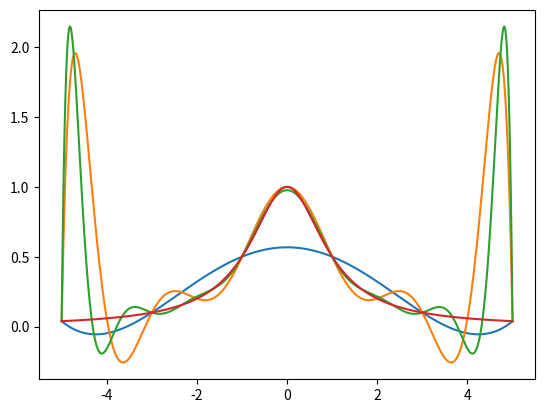
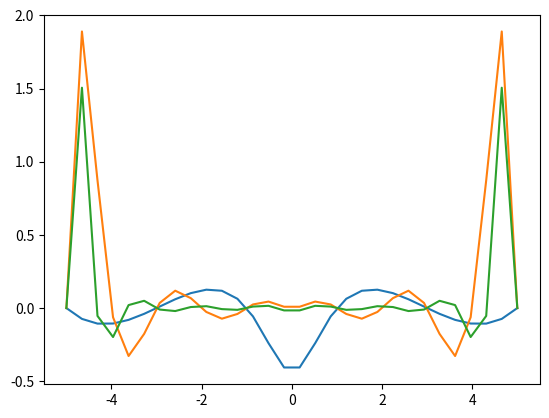
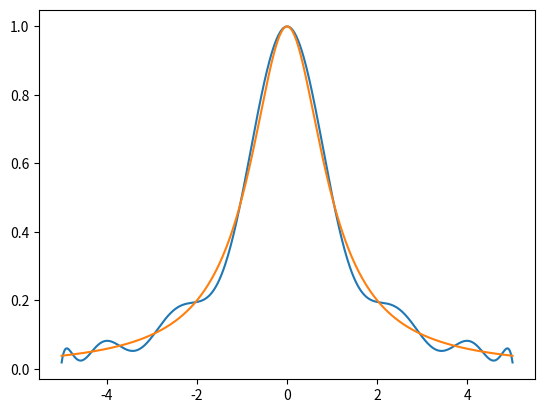

Write Python code to recreate these figures, in order. (Note: this script raises an exception after producing the figures.)
import numpy as np
import matplotlib.pyplot as plt
import time


#######################################################################################


def function(x):
    return 1.0 / (1.0 + x ** 2.0)


def approximation(n, count=500):
    results = []
    x = np.linspace(-5, 5, n + 1)
    vander_x = np.vander(x, n + 1, True)
    coefficients = np.linalg.solve(vander_x, list(map(function, x)))

    for x in np.linspace(-5, 5, count):
        result = 0
        for index, coefficient in enumerate(coefficients):
            result += coefficient * (x ** index)
        results.append(result)

    return results


plt.plot(np.linspace(-5, 5, 500), approximation(5))
plt.plot(np.linspace(-5, 5, 500), approximation(10))
plt.plot(np.linspace(-5, 5, 500), approximation(15))

real_function = []
for x in np.linspace(-5, 5, 500):
    real_function.append(function(x))

plt.plot(np.linspace(-5, 5, 500), real_function)
plt.show()


#######################################################################################


def calculate_difference(n):
    results = approximation(n, 30)
    x = np.linspace(-5, 5, 30)

    results = list(map(lambda x, y: x - y, results, list(map(function, x))))

    return results


plt.plot(np.linspace(-5, 5, 30), calculate_difference(5))
plt.plot(np.linspace(-5, 5, 30), calculate_difference(10))
plt.plot(np.linspace(-5, 5, 30), calculate_difference(15))
plt.show()


#######################################################################################

def count_chebyshev_x(n, k, a, b):
    return ((1.0 / 2.0) * (a + b)) + ((1.0 / 2.0) * (b - a) * np.cos(((2.0 * k - 1.0) * np.pi) / (2.0 * n)))


def chebyshev_approximation(n):
    results = []
    x = []
    for i in range(1, n+1):
        x.append(count_chebyshev_x(n, i, -5, 5))

    vander_x = np.vander(x, n , True)
    coefficients = np.linalg.solve(vander_x, list(map(function, x)))

    for x in np.linspace(-5, 5, 500):
        result = 0
        for index, coefficient in enumerate(coefficients):
            result += coefficient * (x ** index)
        results.append(result)

    return results


plt.plot(np.linspace(-5, 5, 500), chebyshev_approximation(15))
plt.plot(np.linspace(-5, 5, 500), real_function)
plt.show()

#######################################################################################



a = 10
b = 5


def function_x(t):
    return a * np.cos(t)


def function_y(t):
    return b * np.sin(t)


def interpolate_elipse(n):
    points = np.linspace(0, 2 * np.pi, n)

    spline_x = interpolate.interp1d(points, list(map(function_x, points)), kind='cubic')
    spline_y = interpolate.interp1d(points, list(map(function_y, points)), kind='cubic')

    xs = []
    ys = []

    for t in np.linspace(0, 2 * np.pi, 30):
        xs.append(spline_x(t))
        ys.append(spline_y(t))

    plt.plot(xs, ys)


interpolate_elipse(10)
plt.show()
